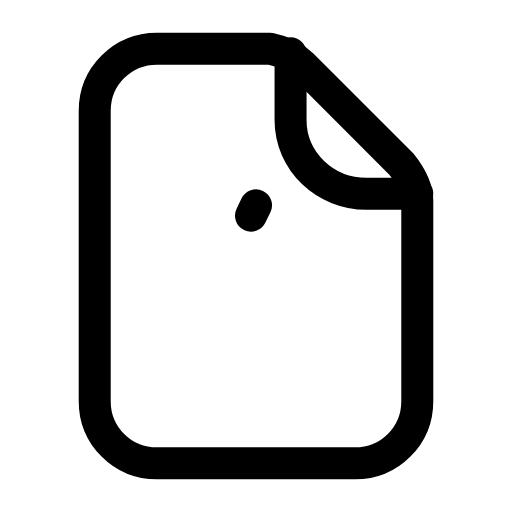
t = 0.00 s
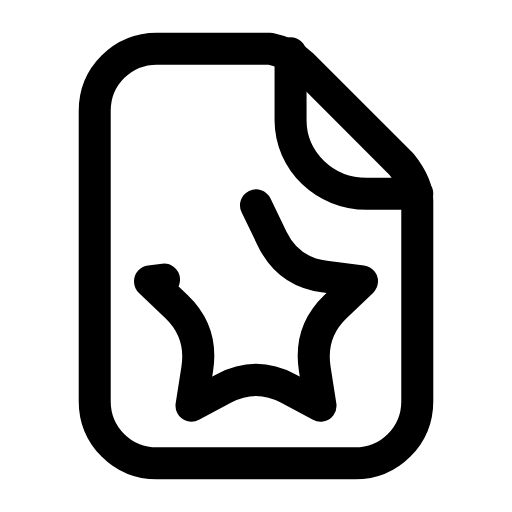
t = 0.19 s
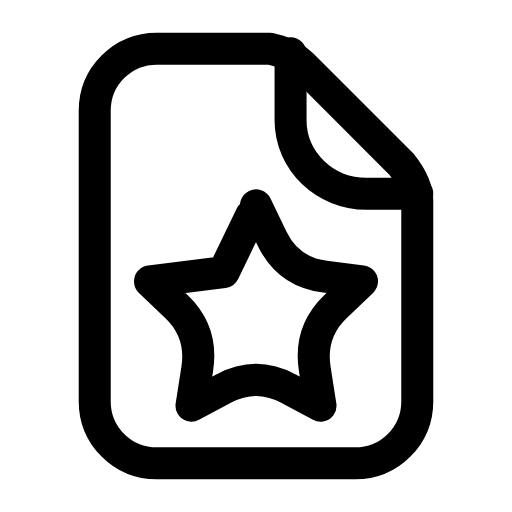
t = 0.47 s
t = 0.66 s: frame unchanged from t = 0.47 s, image omitted
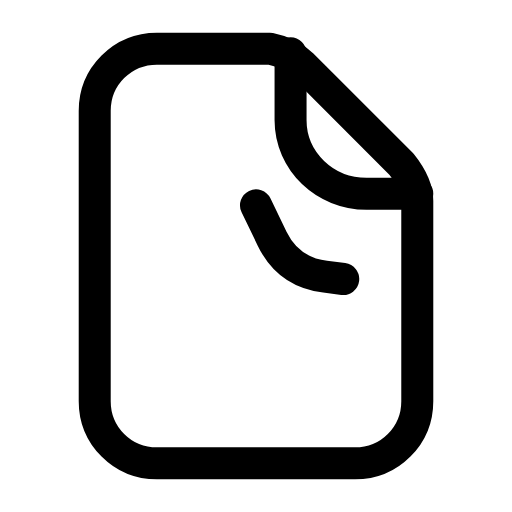
t = 0.93 s
t = 1.20 s: frame unchanged from t = 0.00 s, image omitted

The animated SVG that drew these frames (rendered in a browser with its animation timeline set to each time). Animation: 1 SMIL element (animate=1); one cycle of 1.40 s, repeats indefinitely.

<svg xmlns="http://www.w3.org/2000/svg" width="24" height="24" viewBox="0 0 24 24" fill="none"><g transform="translate(-0.96 -0.96) scale(1.08)"><path stroke="currentColor" stroke-width="1.389" stroke-linecap="round" stroke-linejoin="round" fill="none" d="M7.7 3L12.6 3C13.1 3.1 13.6 3.3 14 3.7L18.3 8C18.7 8.5 19 9 19 9.6L19 18.3C19 19.8 17.8 21 16.3 21L7.7 21C6.2 21 5 19.8 5 18.3L5 5.7C5 4.2 6.2 3 7.7 3Z"></path><path stroke="currentColor" stroke-width="1.389" stroke-linecap="round" stroke-linejoin="round" fill="none" d="M13.5 3.2L13.5 6.1C13.5 7.9 15 9.3 16.8 9.3L19 9.3"></path><path stroke="currentColor" stroke-width="1.389" stroke-linecap="round" stroke-linejoin="round" fill="none" d="M12 9.8L12.7 11.25Q13.4 12.7 15 12.9L16.6 13.1L15.45 14.2Q14.3 15.3 14.55 16.9L14.8 18.5L13.4 17.75Q12 17 10.6 17.75L9.2 18.5L9.45 16.9Q9.7 15.3 8.55 14.2L7.4 13.1L10.6 12.7Z" pathLength="1" stroke-dasharray="1"><animate attributeName="stroke-dashoffset" values="1;1;0;0;1;1;1" keyTimes="0;0.0675;0.3375;0.6;0.855;0.9;1" dur="1.4s" repeatCount="indefinite" calcMode="spline" keySplines="0.16 1 0.3 1;0.16 1 0.3 1;0.16 1 0.3 1;0.16 1 0.3 1;0.16 1 0.3 1;0.16 1 0.3 1"/></path></g></svg>
